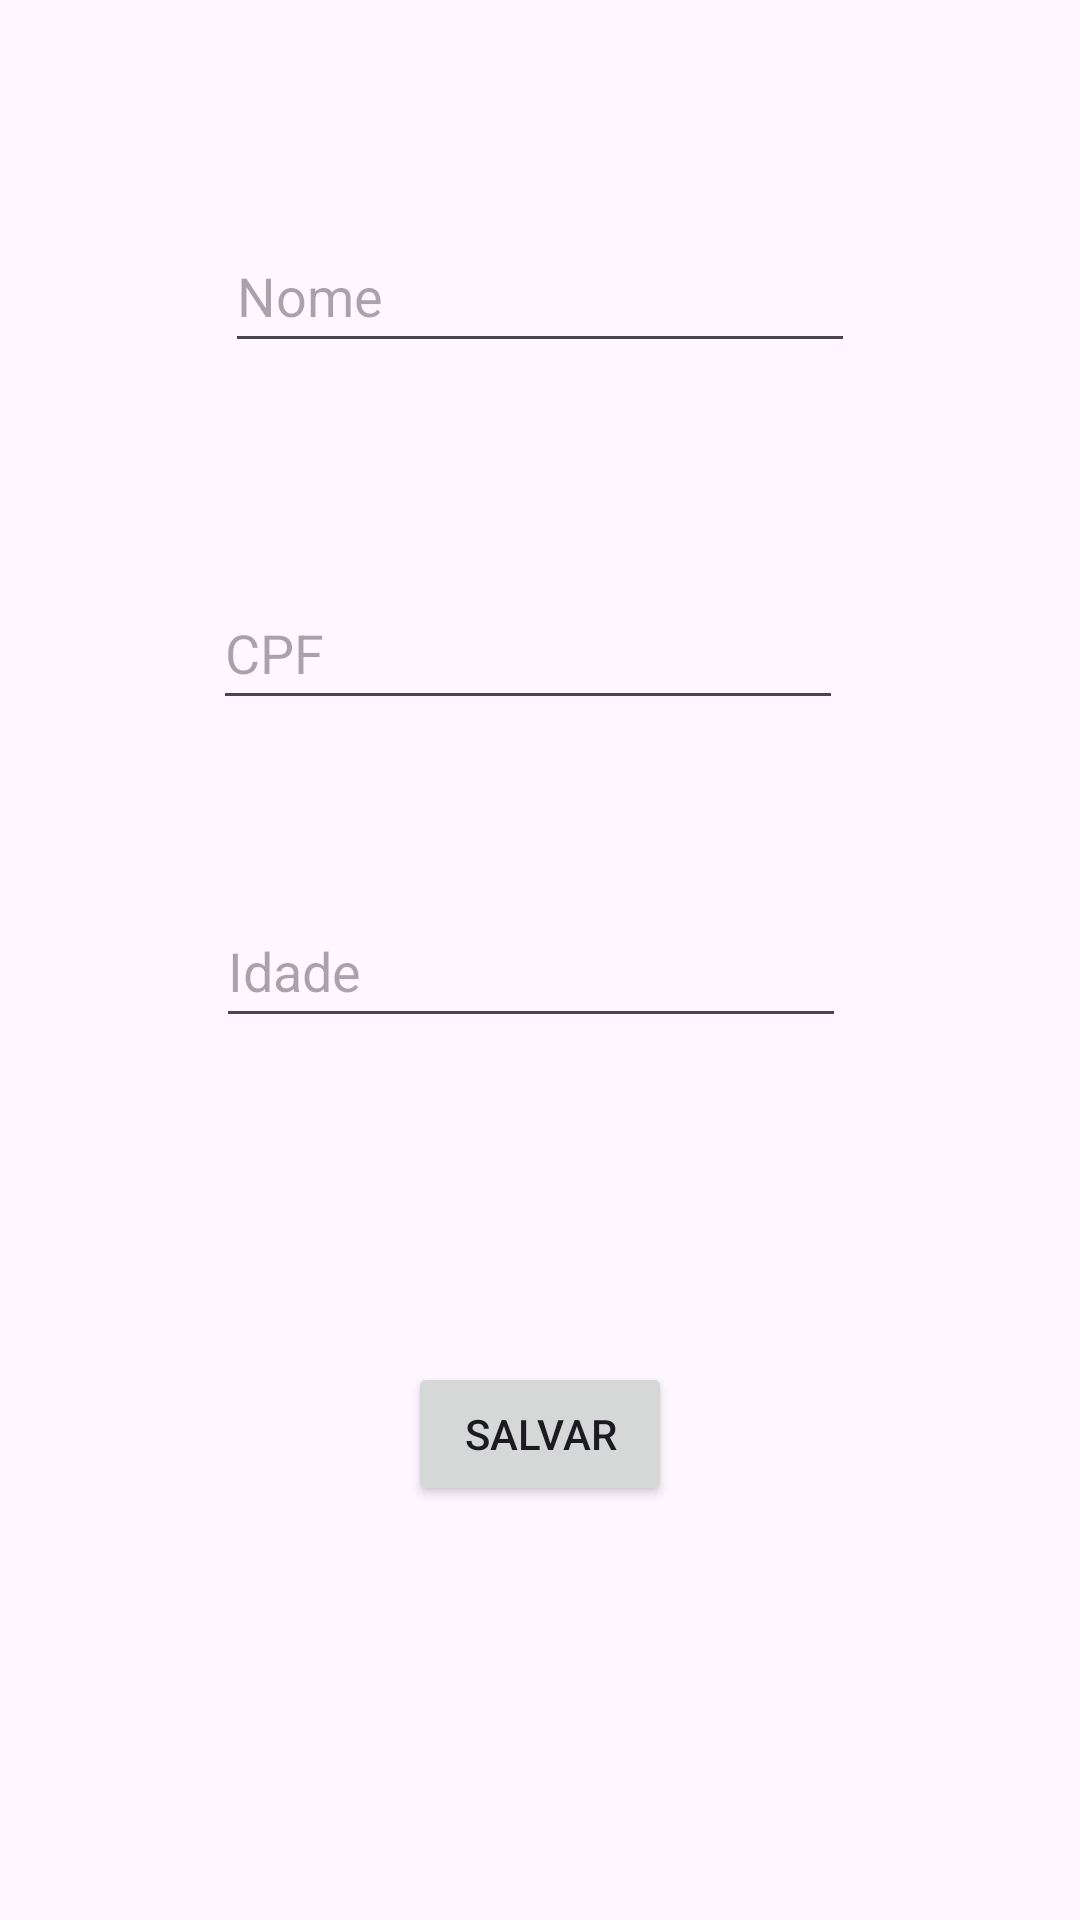

Write the Android layout XML for this screen, with the resource values it uses.
<!-- AndroidManifest.xml: application theme Theme.IntentBundle -->
<!-- res/layout/activity_main.xml -->
<?xml version="1.0" encoding="utf-8"?>
<androidx.constraintlayout.widget.ConstraintLayout xmlns:android="http://schemas.android.com/apk/res/android"
    xmlns:app="http://schemas.android.com/apk/res-auto"
    xmlns:tools="http://schemas.android.com/tools"
    android:id="@+id/main"
    android:layout_width="match_parent"
    android:layout_height="match_parent"
    tools:context=".MainActivity">

    <EditText
        android:id="@+id/etNome"
        android:layout_width="wrap_content"
        android:layout_height="48dp"
        android:layout_marginTop="73dp"
        android:ems="10"
        android:hint="@string/etNome"
        android:inputType="text"
        app:layout_constraintEnd_toEndOf="parent"
        app:layout_constraintStart_toStartOf="parent"
        app:layout_constraintTop_toTopOf="parent" />

    <EditText
        android:id="@+id/etCPF"
        android:layout_width="wrap_content"
        android:layout_height="48dp"
        android:layout_marginTop="71dp"
        android:layout_marginEnd="4dp"
        android:ems="10"
        android:hint="@string/etCPF"
        android:inputType="text"
        app:layout_constraintEnd_toEndOf="@+id/etNome"
        app:layout_constraintTop_toBottomOf="@+id/etNome" />

    <EditText
        android:id="@+id/etIdade"
        android:layout_width="wrap_content"
        android:layout_height="48dp"
        android:layout_marginStart="1dp"
        android:layout_marginTop="58dp"
        android:ems="10"
        android:hint="@string/etIdade"
        android:inputType="text"
        app:layout_constraintStart_toStartOf="@+id/etCPF"
        app:layout_constraintTop_toBottomOf="@+id/etCPF" />

    <Button
        android:id="@+id/btnSalvar"
        android:layout_width="wrap_content"
        android:layout_height="wrap_content"
        android:layout_marginTop="108dp"
        android:text="@string/btnSalvar"
        app:layout_constraintEnd_toEndOf="parent"
        app:layout_constraintStart_toStartOf="parent"
        app:layout_constraintTop_toBottomOf="@+id/etIdade" />
</androidx.constraintlayout.widget.ConstraintLayout>
<!-- resources referenced by this layout -->
<resources>
  <string name="btnSalvar">Salvar</string>
  <string name="etCPF">CPF</string>
  <string name="etIdade">Idade</string>
  <string name="etNome">Nome</string>
  <style name="Theme.IntentBundle" parent="Base.Theme.IntentBundle" />
  <style name="Base.Theme.IntentBundle" parent="Theme.Material3.DayNight.NoActionBar">
          
          
      </style>
</resources>
